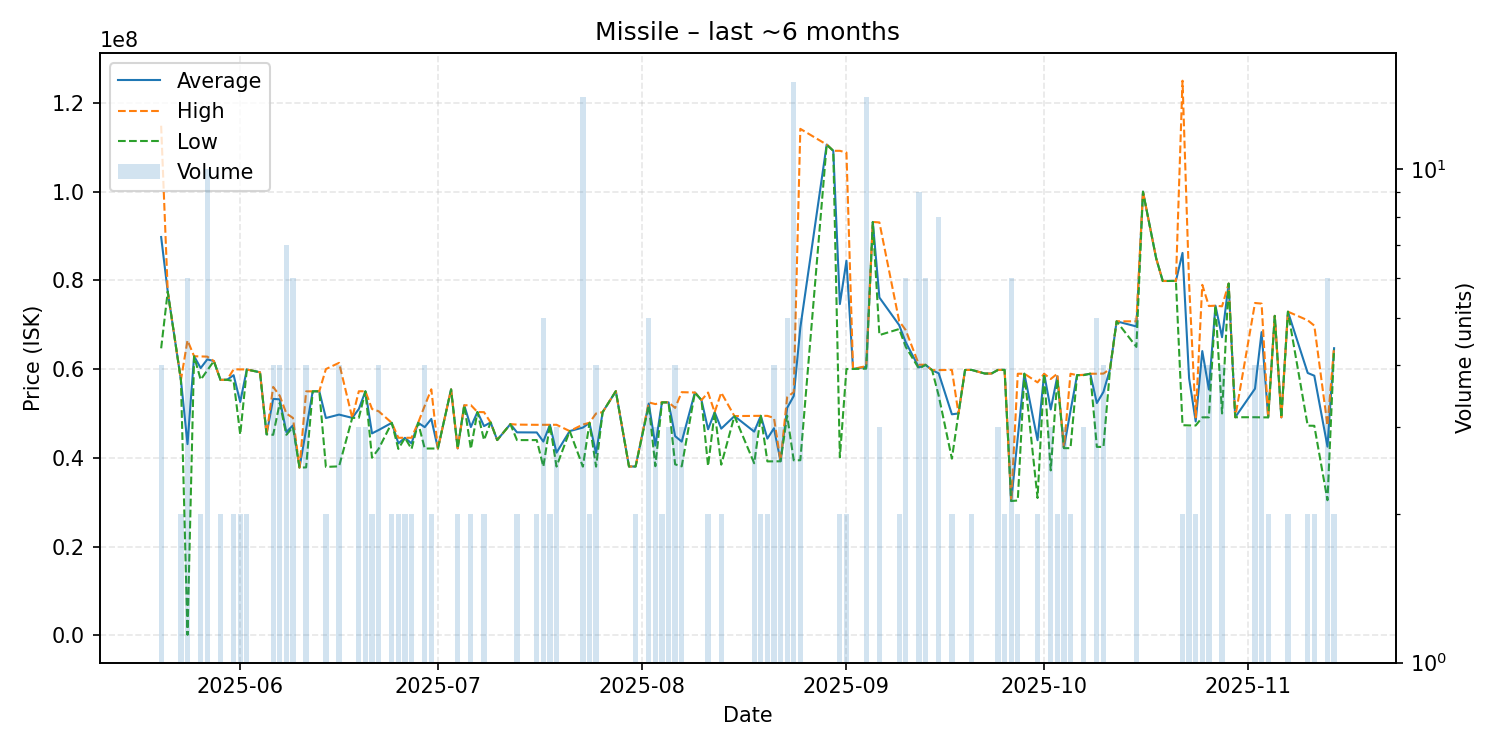

The table this chart was drawn from, first rows:
date, average, highest, lowest, order_count, volume
2025-05-20, 89767500, 114850000, 64685000, 4, 4
2025-05-21, 77470000, 77470000, 77470000, 1, 1
2025-05-23, 57550000, 57550000, 57550000, 1, 2
2025-05-24, 43094003, 66480000, 97010, 5, 6
2025-05-25, 62900000, 62900000, 62900000, 1, 1
2025-05-26, 60230000, 62850000, 57610000, 2, 2
2025-05-27, 62188000, 62810000, 59700000, 3, 10
2025-05-28, 61810000, 61810000, 61810000, 1, 1
2025-05-29, 57580000, 57580000, 57580000, 2, 2
2025-05-30, 57590000, 57590000, 57590000, 1, 1
2025-05-31, 58625000, 59950000, 57300000, 2, 2
2025-06-01, 52590000, 59940000, 45240000, 2, 2
2025-06-02, 59915000, 59920000, 59910000, 2, 2
2025-06-04, 59280000, 59280000, 59280000, 1, 1
2025-06-05, 45300000, 45300000, 45300000, 1, 1
2025-06-06, 53280000, 55980000, 45190000, 4, 4
2025-06-07, 53182500, 53990000, 52375000, 4, 4
2025-06-08, 45825714, 49990000, 45190000, 6, 7
2025-06-09, 47296667, 49000000, 46940000, 5, 6
2025-06-10, 37800000, 37800000, 37800000, 1, 1
2025-06-11, 46410000, 54980000, 37840000, 4, 4
2025-06-12, 54990000, 54990000, 54990000, 1, 1
2025-06-13, 55000000, 55000000, 55000000, 1, 1
2025-06-14, 48975000, 60000000, 37950000, 2, 2
2025-06-16, 49745000, 61410000, 38080000, 4, 4
2025-06-18, 49010000, 49010000, 49010000, 1, 1
2025-06-19, 51010000, 55010000, 49010000, 3, 3
2025-06-20, 54996667, 55000000, 54990000, 3, 3
2025-06-21, 45510000, 51010000, 40010000, 2, 2
2025-06-22, 46260000, 50505000, 42015000, 4, 4
2025-06-24, 47890000, 47890000, 47890000, 2, 2
2025-06-25, 43265000, 44520000, 42010000, 2, 2
2025-06-26, 44505000, 44510000, 44500000, 2, 2
2025-06-27, 43260000, 44520000, 42000000, 2, 2
2025-06-28, 47900000, 47900000, 47900000, 1, 1
2025-06-29, 46920000, 51740000, 42100000, 3, 4
2025-06-30, 48775000, 55450000, 42100000, 2, 2
2025-07-01, 42100000, 42100000, 42100000, 1, 1
2025-07-03, 55420000, 55420000, 55420000, 1, 1
2025-07-04, 42135000, 42140000, 42130000, 2, 2
2025-07-05, 51840000, 51840000, 51840000, 1, 1
2025-07-06, 46945000, 51880000, 42010000, 2, 2
2025-07-07, 50330000, 50330000, 50330000, 1, 1
2025-07-08, 47150000, 50290000, 44010000, 2, 2
2025-07-09, 47980000, 47980000, 47980000, 1, 1
2025-07-10, 44010000, 44010000, 44010000, 1, 1
2025-07-12, 47600000, 47600000, 47600000, 1, 1
2025-07-13, 45745000, 47490000, 44000000, 2, 2
2025-07-16, 45720000, 47440000, 44000000, 2, 2
2025-07-17, 43672000, 47450000, 38010000, 4, 5
2025-07-18, 47445000, 47450000, 47440000, 2, 2
2025-07-19, 41170000, 47450000, 38030000, 3, 3
2025-07-21, 46030000, 46030000, 46030000, 1, 1
2025-07-23, 46815714, 47500000, 38020000, 4, 14
2025-07-24, 47880000, 47900000, 47860000, 2, 2
2025-07-25, 41030000, 50000000, 38020000, 4, 4
2025-07-26, 50300000, 50300000, 50300000, 1, 1
2025-07-28, 55020000, 55020000, 55020000, 1, 1
2025-07-30, 38050000, 38050000, 38050000, 1, 1
2025-07-31, 38045000, 38050000, 38040000, 2, 2
... 82 more rows
